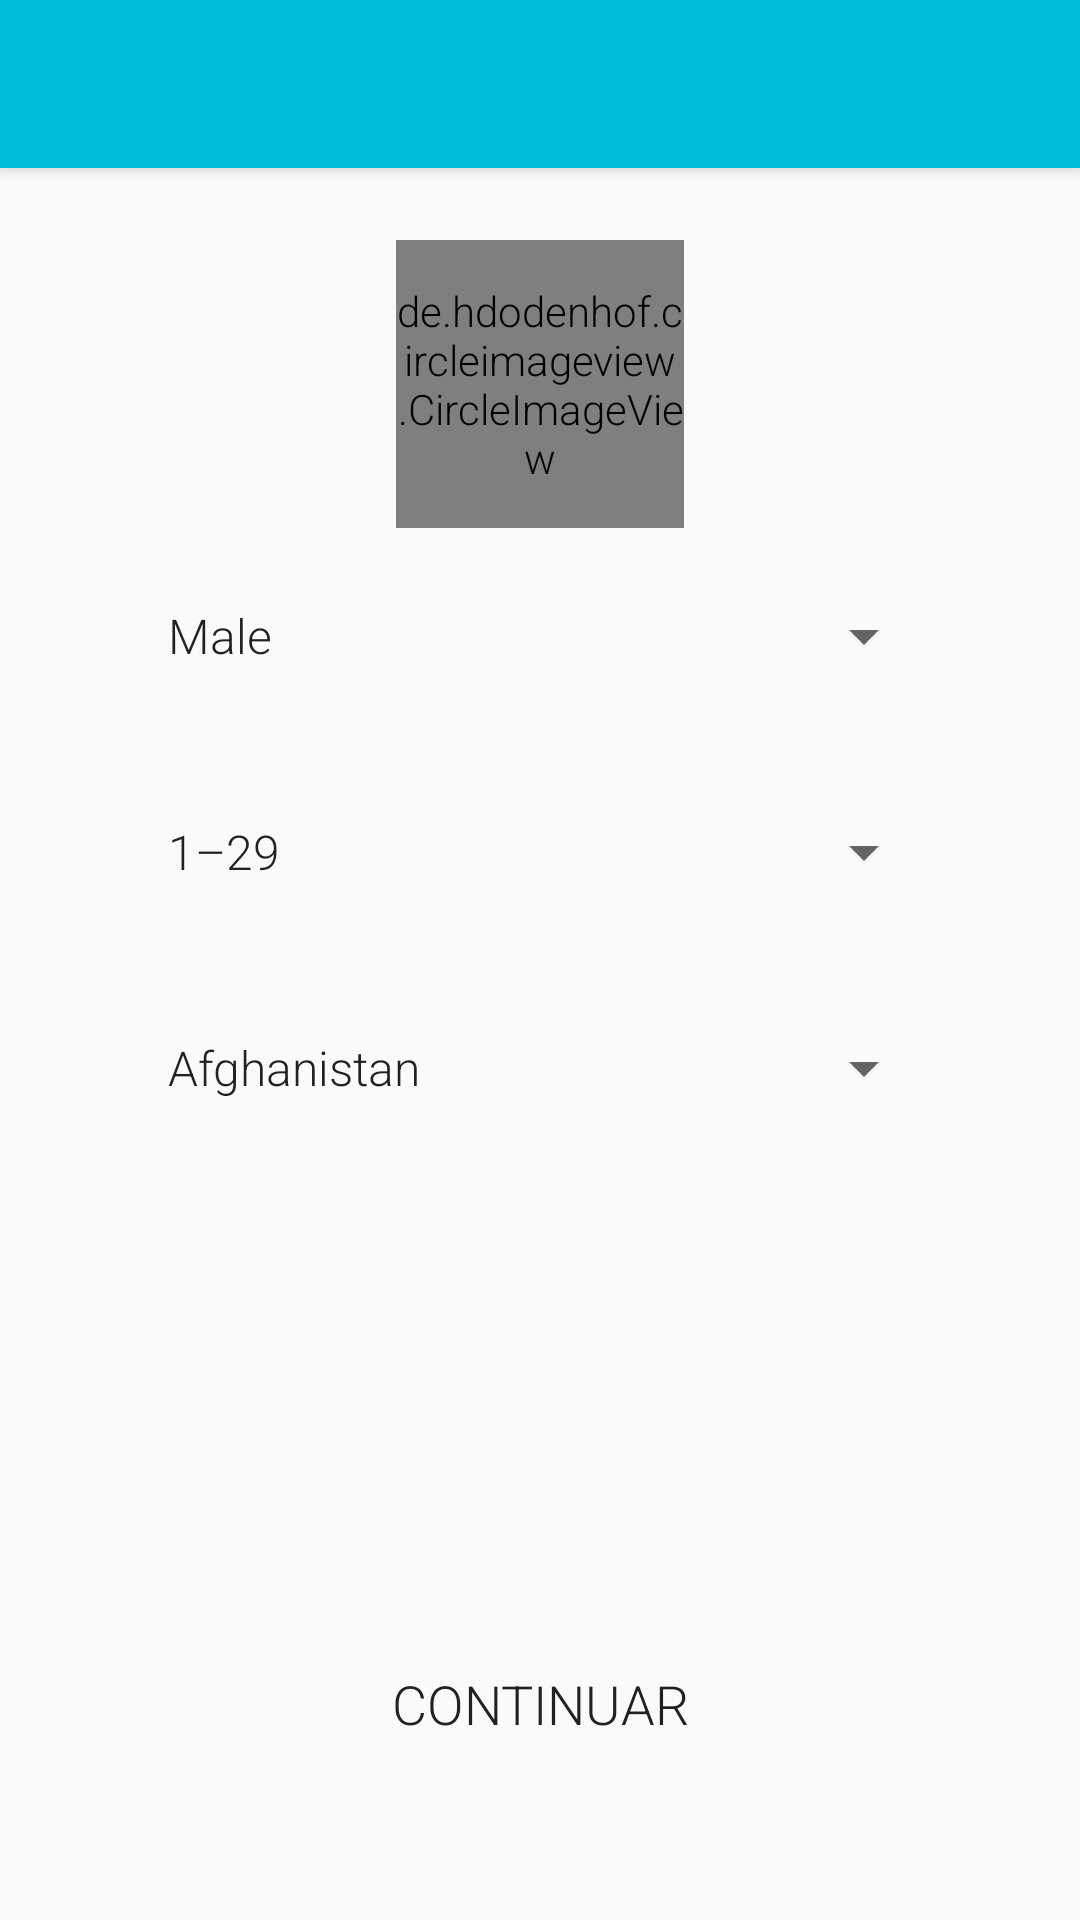

Write the Android layout XML for this screen, with the resource values it uses.
<!-- AndroidManifest.xml: activity theme AppTheme.NoActionBar -->
<!-- res/layout/activity_about_user.xml -->
<?xml version="1.0" encoding="utf-8"?>
<android.support.design.widget.CoordinatorLayout xmlns:android="http://schemas.android.com/apk/res/android"
    xmlns:app="http://schemas.android.com/apk/res-auto"
    xmlns:tools="http://schemas.android.com/tools"
    android:layout_width="match_parent"
    android:layout_height="match_parent"
    android:fitsSystemWindows="true"
    tools:context="com.zecovery.android.dev.asp.activity.AboutUserActivity">

    <android.support.design.widget.AppBarLayout
        android:layout_width="match_parent"
        android:layout_height="wrap_content"
        android:theme="@style/AppTheme.NoActionBar.AppBarOverlay">

        <android.support.v7.widget.Toolbar
            android:id="@+id/toolbar"
            android:layout_width="match_parent"
            android:layout_height="?attr/actionBarSize"
            android:background="?attr/colorPrimary"
            app:popupTheme="@style/AppTheme.NoActionBar.PopupOverlay" />

    </android.support.design.widget.AppBarLayout>

    <include layout="@layout/content_about_user" />

</android.support.design.widget.CoordinatorLayout>
<!-- res/layout/content_about_user.xml (included above) -->
<?xml version="1.0" encoding="utf-8"?>
<RelativeLayout xmlns:android="http://schemas.android.com/apk/res/android"
    xmlns:app="http://schemas.android.com/apk/res-auto"
    xmlns:tools="http://schemas.android.com/tools"
    android:id="@+id/content_about_user"
    android:layout_width="match_parent"
    android:layout_height="match_parent"
    app:layout_behavior="@string/appbar_scrolling_view_behavior"
    tools:context="com.zecovery.android.dev.asp.activity.AboutUserActivity"
    tools:showIn="@layout/activity_about_user">

    <LinearLayout
        android:layout_width="match_parent"
        android:layout_height="wrap_content"
        android:layout_margin="24dp"
        android:gravity="center"
        android:orientation="vertical">

        <de.hdodenhof.circleimageview.CircleImageView xmlns:app="http://schemas.android.com/apk/res-auto"
            android:id="@+id/profile_image"
            android:layout_width="96dp"
            android:layout_height="96dp"
            android:src="@drawable/ic_done_black"
            app:civ_border_color="@color/divider"
            app:civ_border_width="1dp" />

        <LinearLayout
            android:layout_width="match_parent"
            android:layout_height="wrap_content"
            android:orientation="horizontal">

            <ImageView
                android:layout_width="wrap_content"
                android:layout_height="wrap_content"
                android:layout_gravity="center_vertical"
                android:src="@drawable/ic_done_black"
                android:visibility="visible" />

            <Spinner
                style="@style/Base.Widget.AppCompat.Spinner"
                android:layout_width="match_parent"
                android:layout_height="wrap_content"
                android:layout_margin="24dp"
                android:entries="@array/gender_array"
                android:prompt="@string/about_user_sex"
                android:spinnerMode="dialog"
                android:textColor="@color/primaryText" />

        </LinearLayout>

        <LinearLayout
            android:layout_width="match_parent"
            android:layout_height="wrap_content"
            android:orientation="horizontal">

            <ImageView
                android:layout_width="wrap_content"
                android:layout_height="wrap_content"
                android:layout_gravity="center_vertical"
                android:src="@drawable/ic_done_black"
                android:visibility="visible" />

            <Spinner
                style="@style/Base.Widget.AppCompat.Spinner"
                android:layout_width="match_parent"
                android:layout_height="wrap_content"
                android:layout_margin="24dp"
                android:entries="@array/age_range_array"
                android:prompt="@string/about_user_age"
                android:spinnerMode="dialog"
                android:textColor="@color/primaryText"
                android:textSize="18sp" />

        </LinearLayout>

        <LinearLayout
            android:layout_width="match_parent"
            android:layout_height="wrap_content"
            android:orientation="horizontal">

            <ImageView
                android:layout_width="wrap_content"
                android:layout_height="wrap_content"
                android:layout_gravity="center_vertical"
                android:src="@drawable/ic_done_black"
                android:visibility="visible" />

            <Spinner
                style="@style/Base.Widget.AppCompat.Spinner"
                android:layout_width="match_parent"
                android:layout_height="wrap_content"
                android:layout_margin="24dp"
                android:entries="@array/countries_array"
                android:prompt="@string/about_user_country"
                android:spinnerMode="dialog"
                android:textColor="@color/primaryText"
                android:textSize="18sp" />

        </LinearLayout>

    </LinearLayout>

    <Button
        android:transitionName="@string/about_user_transition_search_button"
        android:id="@+id/buttonContinue"
        style="@style/Base.Widget.AppCompat.Button.Borderless"
        android:layout_width="match_parent"
        android:layout_height="wrap_content"
        android:layout_alignParentBottom="true"
        android:layout_alignParentLeft="true"
        android:layout_alignParentStart="true"
        android:layout_margin="36dp"
        android:paddingBottom="24dp"
        android:paddingTop="24dp"
        android:text="@string/about_user_button"
        android:textColor="@color/primaryText"
        android:textSize="18sp" />

</RelativeLayout>
<!-- resources referenced by this layout -->
<resources>
  <string-array name="age_range_array">
          <item>1–29</item>
          <item>30–35</item>
          <item>36–200</item>
      </string-array>
  <string-array name="gender_array">
          <item>Male</item>
          <item>Female</item>
          <item>Other</item>
      </string-array>
  <color name="divider">#BDBDBD</color>
  <color name="primaryText">#212121</color>
  <string name="about_user_age">Edad</string>
  <string name="about_user_button">Continuar</string>
  <string name="about_user_country">País</string>
  <string name="about_user_sex">Genero</string>
  <string name="about_user_transition_search_button">about_user_search_button</string>
  <style name="AppTheme.NoActionBar.AppBarOverlay" parent="ThemeOverlay.AppCompat.Dark.ActionBar" />
  <style name="AppTheme.NoActionBar.PopupOverlay" parent="ThemeOverlay.AppCompat.Light" />
  <style name="AppTheme.NoActionBar">
          <item name="windowActionBar">false</item>
          <item name="windowNoTitle">true</item>
      </style>
</resources>
